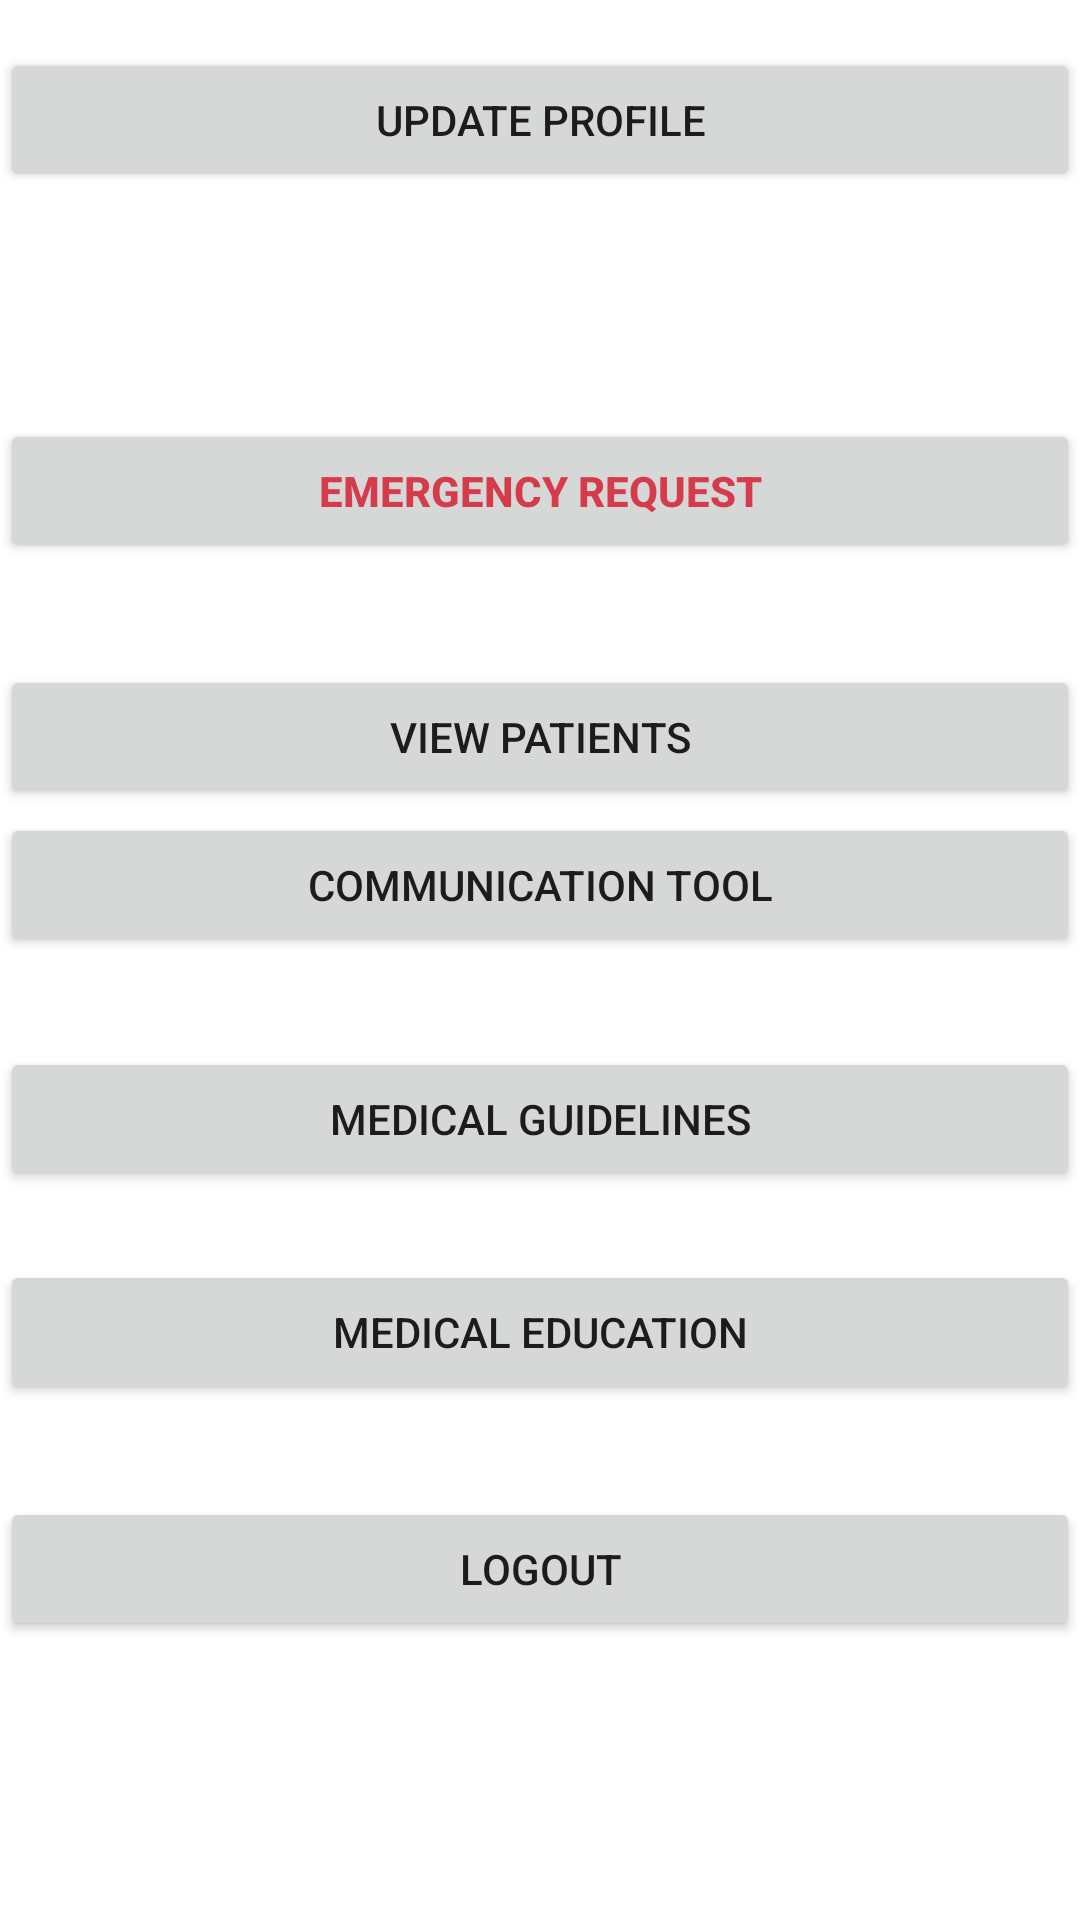

The Android layout XML behind this screen, and the referenced resources:
<!-- AndroidManifest.xml: application theme Theme.NeoCare -->
<!-- res/layout/activity_emt_dashboard.xml -->
<?xml version="1.0" encoding="utf-8"?>
<RelativeLayout xmlns:android="http://schemas.android.com/apk/res/android"
    xmlns:app="http://schemas.android.com/apk/res-auto"
    xmlns:tools="http://schemas.android.com/tools"
    android:id="@+id/aboutus_item"
    android:layout_width="match_parent"
    android:layout_height="match_parent"
    android:background="@drawable/background_card"
    android:orientation="vertical"
    tools:context=".views.EmtDashboardActivity">

    

    
    <TextView
        android:id="@+id/emtDashboardHeader"
        android:layout_width="wrap_content"
        android:layout_height="wrap_content"
        android:layout_marginTop="16dp"
        android:text="Emergency Technician Dashboard"
        android:textSize="24sp"
        android:textStyle="bold"
        android:textColor="@color/white" />

    

    

    

    

    

    

    <Button
        android:id="@+id/requestButton"
        android:layout_width="match_parent"
        android:layout_height="wrap_content"
        android:layout_below="@+id/emtDashboardHeader"
        android:layout_marginTop="63dp"
        android:text="Emergency Request"
        android:textColor="@color/red"
        android:textStyle="bold" />

    <Button
        android:id="@+id/viewPatientsButton"
        android:layout_width="match_parent"
        android:layout_height="wrap_content"
        android:layout_below="@+id/requestButton"
        android:layout_marginTop="34dp"
        android:text="View Patients" />

    <Button
        android:id="@+id/updateProfileButton"
        android:layout_width="match_parent"
        android:layout_height="wrap_content"
        android:layout_marginTop="16dp"
        android:text="Update Profile" />

    <Button
        android:id="@+id/communicationToolButton"
        android:layout_width="match_parent"
        android:layout_height="wrap_content"
        android:layout_below="@+id/updateProfileButton"
        android:layout_marginTop="207dp"
        android:text="Communication Tool" />

    <Button
        android:id="@+id/medicalGuidelinesButton"
        android:layout_width="match_parent"
        android:layout_height="wrap_content"
        android:layout_below="@+id/communicationToolButton"
        android:layout_marginTop="30dp"
        android:text="Medical Guidelines" />

    <Button
        android:id="@+id/medicalEducationButton"
        android:layout_width="match_parent"
        android:layout_height="wrap_content"
        android:layout_below="@+id/medicalGuidelinesButton"
        android:layout_marginTop="23dp"
        android:text="Medical Education" />

    <Button
        android:id="@+id/logoutButton"
        android:layout_width="match_parent"
        android:layout_height="wrap_content"
        android:layout_below="@+id/medicalEducationButton"
        android:layout_marginTop="31dp"
        android:text="Logout" />

    

</RelativeLayout>
<!-- resources referenced by this layout -->
<resources>
  <color name="red">#d53b4b</color>
  <color name="white">#FFFFFFFF</color>
  <style name="Theme.NeoCare" parent="Theme.MaterialComponents.DayNight.DarkActionBar">
          
          <item name="colorPrimary">@color/purple_500</item>
          <item name="colorPrimaryVariant">@color/purple_700</item>
          <item name="colorOnPrimary">@color/white</item>
          
          <item name="colorSecondary">@color/teal_200</item>
          <item name="colorSecondaryVariant">@color/teal_700</item>
          <item name="colorOnSecondary">@color/black</item>
          
          <item name="android:statusBarColor">?attr/colorPrimaryVariant</item>
          
      </style>
  <color name="purple_500">#FF6200EE</color>
  <color name="purple_700">#FF3700B3</color>
  <color name="teal_200">#FF03DAC5</color>
  <color name="teal_700">#FF018786</color>
  <color name="black">#FF000000</color>
</resources>
